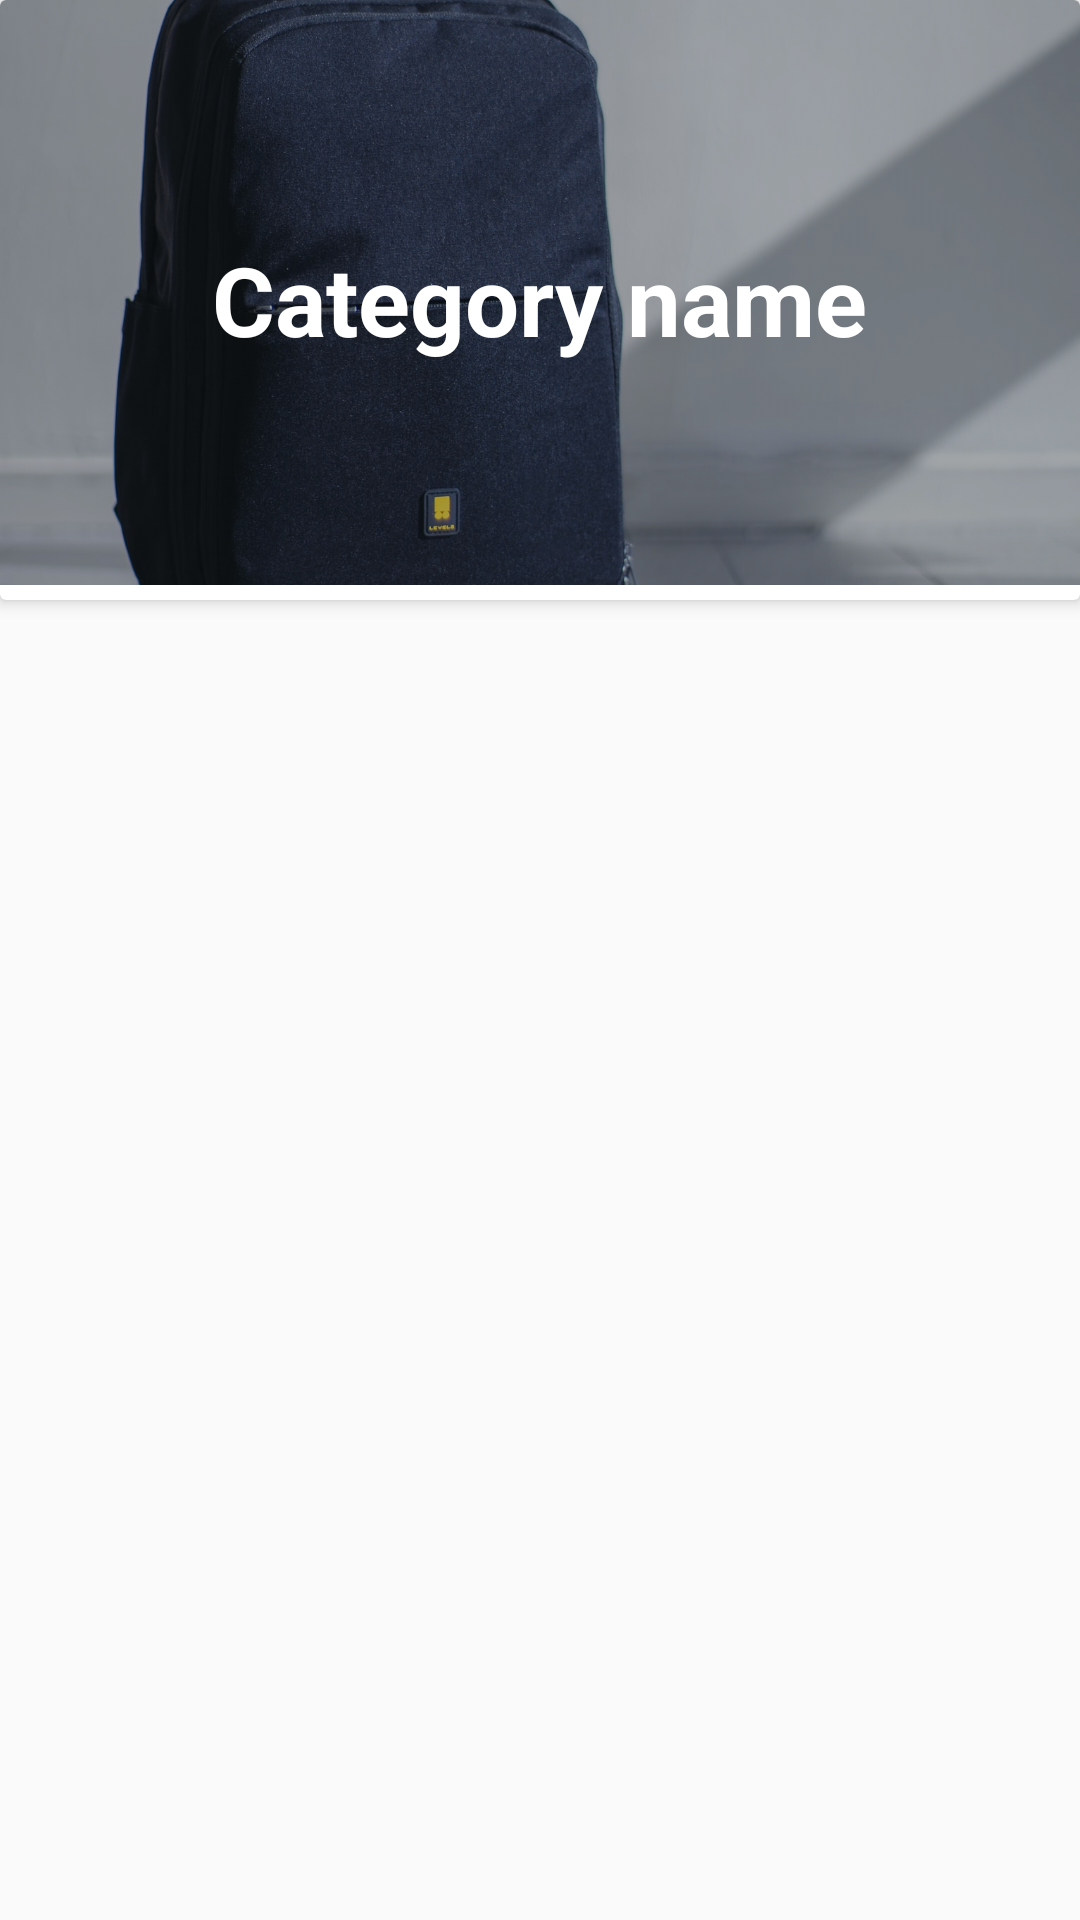

Here is an Android app screen rendered from its layout file. Give the layout XML and the strings, colors and styles it references.
<!-- AndroidManifest.xml: application theme Theme.AppCompat.Light.NoActionBar -->
<!-- res/layout/categories_item.xml -->
<?xml version="1.0" encoding="utf-8"?>
<LinearLayout xmlns:android="http://schemas.android.com/apk/res/android"
    xmlns:app="http://schemas.android.com/apk/res-auto"
    android:layout_width="match_parent"
    android:layout_height="wrap_content"
    android:orientation="vertical">

    <androidx.cardview.widget.CardView
        android:layout_width="match_parent"
        android:layout_height="200dp"
        android:background="#fff"
        android:padding="10dp"
        app:cardElevation="3dp">

        <ImageView
            android:id="@+id/categoryImage"
            android:layout_width="match_parent"
            android:layout_height="195dp"
            android:scaleType="centerCrop"
            android:src="@drawable/bag"
            android:tint="@color/transparency" />

        <TextView
            android:id="@+id/categoryName"
            android:layout_width="wrap_content"
            android:layout_height="wrap_content"
            android:layout_gravity="center"
            android:text="Category name"
            android:textColor="#fff"
            android:textSize="32dp"
            android:textStyle="bold"/>
    </androidx.cardview.widget.CardView>


</LinearLayout>
<!-- resources referenced by this layout -->
<resources>
  <color name="transparency">#4D000000</color>
  <!-- drawable bag: jpg bitmap (drawable, 221372 bytes) -->
</resources>
